Run: headless pygame with SDL's dummy video driver; simulated clock (each Clock.tick advances the game by its frame time, no real sleeping); random seed 0; keys injected as events and as key.get_pressed() state; no mouse input; restart key R tapped at the start of phases 3 and 4.
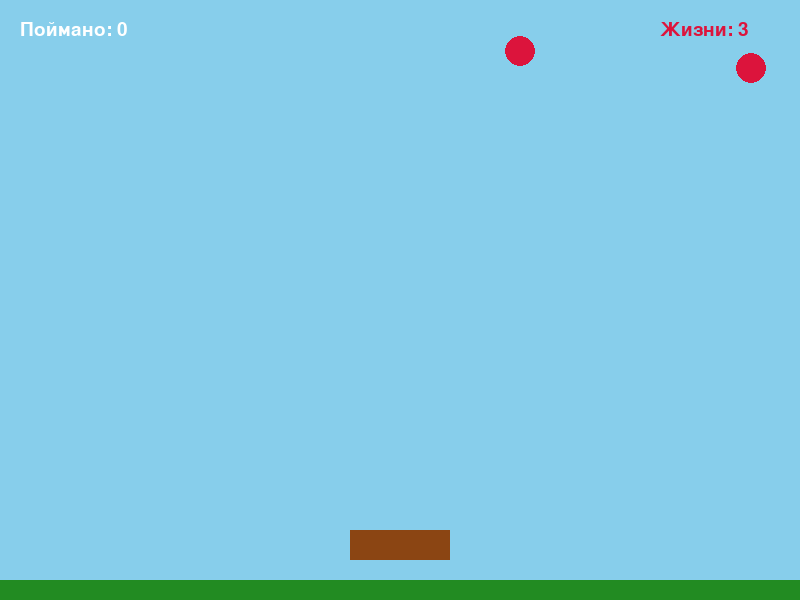
Frame 1 of 4 · flips 1–60 · no input
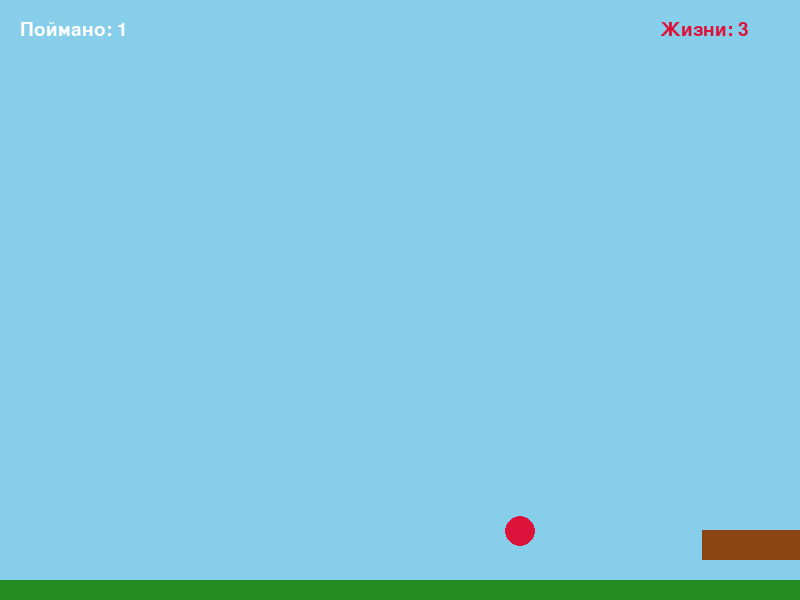
Frame 2 of 4 · flips 61–180 · tapped SPACE, RETURN · held RIGHT (→), D
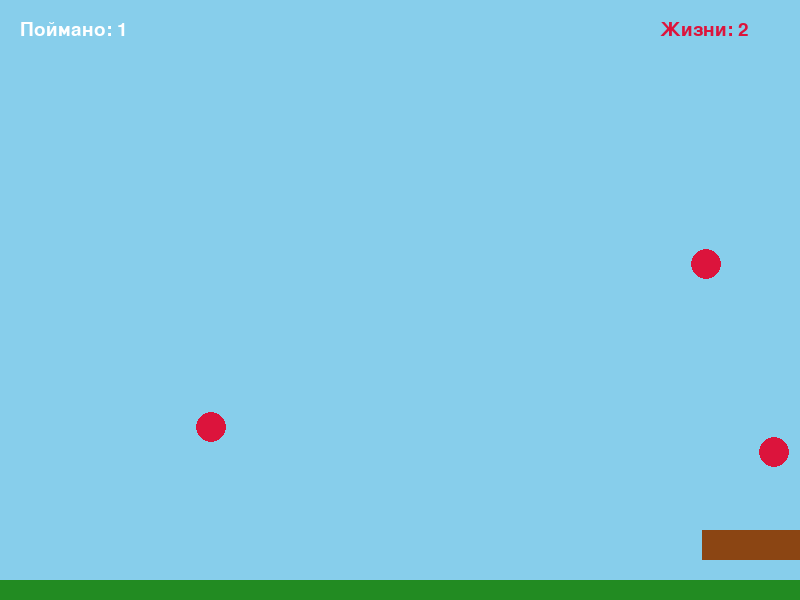
Frame 3 of 4 · flips 181–300 · tapped R · held DOWN (↓), S
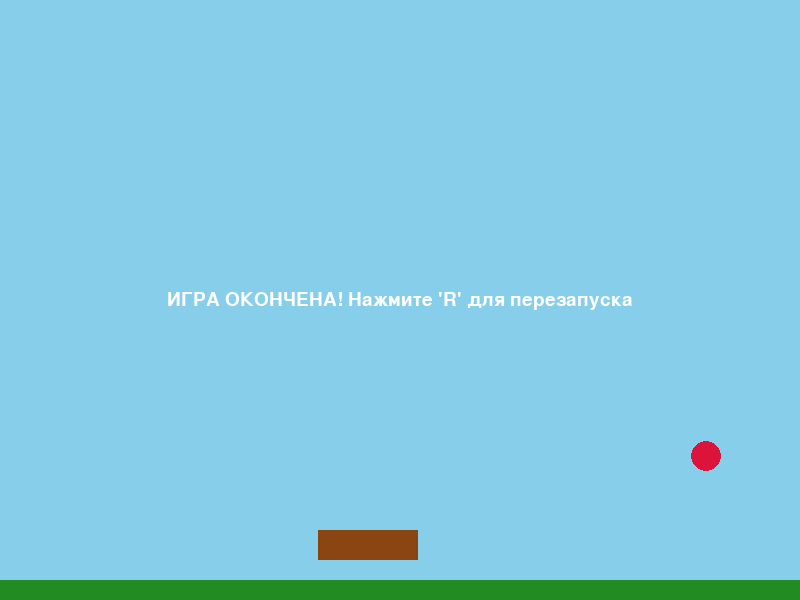
Frame 4 of 4 · flips 301–420 · tapped R · held LEFT (←), A, UP (↑), W

The pygame program that drew these frames:

import pygame
import os
import sys
os.system(f"{sys.executable} -m pip install pygame")
import random
import sys

# Инициализация Pygame
pygame.init()

# Настройки окна
WIDTH = 800
HEIGHT = 600
screen = pygame.display.set_mode((WIDTH, HEIGHT))
pygame.display.set_caption("Catch the Apples!")

# Цвета (RGB)
SKY_BLUE = (135, 206, 235)  # Приятный голубой фон
BROWN = (139, 69, 19)       # Корзинка
RED = (220, 20, 60)         # Яблоки
WHITE = (255, 255, 255)
GREEN = (34, 139, 34)       # Трава внизу

clock = pygame.time.Clock()
FPS = 60

# --- Класс Корзинки (Игрок) ---
class Basket(pygame.sprite.Sprite):
    def __init__(self):
        super().__init__()
        # Создаем прямоугольную корзинку
        self.image = pygame.Surface((100, 30))
        self.image.fill(BROWN)
        self.rect = self.image.get_rect()
        self.rect.centerx = WIDTH // 2
        self.rect.bottom = HEIGHT - 40
        self.speed = 8

    def update(self):
        keys = pygame.key.get_pressed()
        if keys[pygame.K_LEFT] and self.rect.left > 0:
            self.rect.x -= self.speed
        if keys[pygame.K_RIGHT] and self.rect.right < WIDTH:
            self.rect.x += self.speed

# --- Класс Яблока ---
class Apple(pygame.sprite.Sprite):
    def __init__(self):
        super().__init__()
        self.image = pygame.Surface((30, 30), pygame.SRCALPHA)
        # Рисуем круглое яблоко
        pygame.draw.circle(self.image, RED, (15, 15), 15)
        self.rect = self.image.get_rect()
        self.rect.x = random.randint(0, WIDTH - 30)
        self.rect.y = random.randint(-100, -40)
        self.speed = 4  # Спокойная, невысокая скорость падения

    def update(self):
        self.rect.y += self.speed
        # Если яблоко упало на землю и мы его упустили
        if self.rect.top > HEIGHT:
            self.kill()
            global lives
            lives -= 1  # Теряем одну жизнь

# --- Инициализация групп ---
all_sprites = pygame.sprite.Group()
apples = pygame.sprite.Group()

basket = Basket()
all_sprites.add(basket)

# Игровые переменные
score = 0
lives = 3
font = pygame.font.SysFont("Arial", 28)
game_over = False

# --- Главный цикл ---
running = True
while running:
    clock.tick(FPS)

    # Проверка закрытия окна или перезапуска
    for event in pygame.event.get():
        if event.type == pygame.QUIT:
            running = False
        if event.type == pygame.KEYDOWN and game_over:
            if event.key == pygame.K_r:  # Нажмите R для перезапуска
                game_over = False
                all_sprites.empty()
                apples.empty()
                basket = Basket()
                all_sprites.add(basket)
                score = 0
                lives = 3

    if not game_over:
        # Редкий спавн яблок, чтобы они не летели сплошным потоком
        if random.random() < 0.02:
            apple = Apple()
            all_sprites.add(apple)
            apples.add(apple)

        # Обновление позиций
        all_sprites.update()

        # Проверяем, поймала ли корзинка яблоко
        # True означает, что пойманное яблоко исчезает
        caught_apples = pygame.sprite.spritecollide(basket, apples, True)
        for apple in caught_apples:
            score += 1  # Плюс одно очко за каждое пойманное яблоко

        # Если жизни кончились, игра останавливается
        if lives <= 0:
            game_over = True

    # --- Отрисовка ---
    screen.fill(SKY_BLUE)  # Рисуем небо
    
    # Рисуем зеленую траву в самом низу
    pygame.draw.rect(screen, GREEN, (0, HEIGHT - 20, WIDTH, 20))
    
    # Рисуем корзинку и яблоки
    all_sprites.draw(screen)

    # Отображение интерфейса
    if not game_over:
        score_text = font.render(f"Поймано: {score}", True, WHITE)
        lives_text = font.render(f"Жизни: {lives}", True, RED)
        screen.blit(score_text, (20, 20))
        screen.blit(lives_text, (WIDTH - 140, 20))
    else:
        end_text = font.render("ИГРА ОКОНЧЕНА! Нажмите 'R' для перезапуска", True, WHITE)
        text_rect = end_text.get_rect(center=(WIDTH // 2, HEIGHT // 2))
        screen.blit(end_text, text_rect)

    pygame.display.flip()

pygame.quit()
sys.exit()
